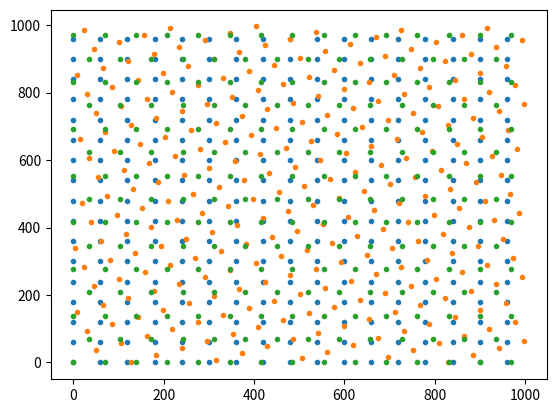

Reproduce this figure in Python.
"""This script, implementing hexagonal grid, is adapted from https://github.com/sweverett/Balrog-GalSim/blob/master/balrog/grid.py."""

import numpy as np


class BaseGrid(object):

    def __init__(self, spacing=60, shape=3600, rotation=0., degree=True):
        self.spacing = spacing
        self.shape = np.empty(2,dtype='f8')
        self.shape[:] = shape
        self.rotation_angle = rotation
        if degree:
            self.rotation_angle /= (180./np.pi)

        # If there is a rotation, enlarge box
        corners = np.array([(x,y) for x in [0,self.shape[0]] for y in [0,self.shape[1]]])
        corners = self._rotate(corners)
        self._rx = np.min(corners[:,0]),np.max(corners[:,0])
        self._ry = np.min(corners[:,1]),np.max(corners[:,1])

        self._make_raw_grid()
        self.positions = self._rotate(self.positions)
        self.positions = self._mask(self.positions)

    def _rotate(self, positions):
        c, s = np.cos(self.rotation_angle), np.sin(self.rotation_angle)
        mat = np.array(((c,-s),(s, c))).T
        offset = self.shape/2.
        return (positions - offset).dot(mat) + offset

    def _mask(self, positions):
        mask = np.all((positions >= 0) & (positions <= self.shape),axis=-1)
        return self.positions[mask,:]


class RectGrid(BaseGrid):

    def _make_raw_grid(self):

        # regular x, y
        x = np.arange(*self._rx,step=self.spacing)
        y = np.arange(*self._ry,step=self.spacing)

        # mesh
        self.positions = np.array(np.meshgrid(x,y,indexing='ij')).T.reshape((-1,2))


class HexGrid(BaseGrid):

    def __init__(self, *args, shift=0, **kwargs):
        self.shift = shift % 2
        super(HexGrid,self).__init__(*args,**kwargs)

    def _make_raw_grid(self):

        # Geometric factors of given hexagon
        # spacing = radius
        p = self.spacing * np.tan(np.pi / 6.) # side length / 2
        x = np.arange(self._rx[0],self._rx[1]+2*p,step=2*p) # first line
        xs = x - p # second line, shifted by half a side
        y = np.arange(*self._ry,step=2*p)
        x,y = np.meshgrid(x,y,indexing='ij')
        x[:,self.shift::2] = xs[:,None]
        self.positions = np.array([x,y]).T.reshape((-1,2))


if __name__ == '__main__':

    from matplotlib import pyplot as plt

    grid = RectGrid(shape=1000)
    grid_rot = RectGrid(shape=1000,rotation=20.)
    plt.scatter(grid.positions[:,0],grid.positions[:,1],marker='.')
    plt.scatter(grid_rot.positions[:,0],grid_rot.positions[:,1],marker='.')
    plt.show()

    grid = HexGrid(shape=1000,shift=1)
    plt.scatter(grid.positions[:,0],grid.positions[:,1],marker='.')
    #from grid_orig import HexGrid
    #ref = HexGrid.calc_hex_coords(0,0,1000,1000,60)
    #plt.scatter(ref[:,0],ref[:,1],marker='.')
    plt.show()
